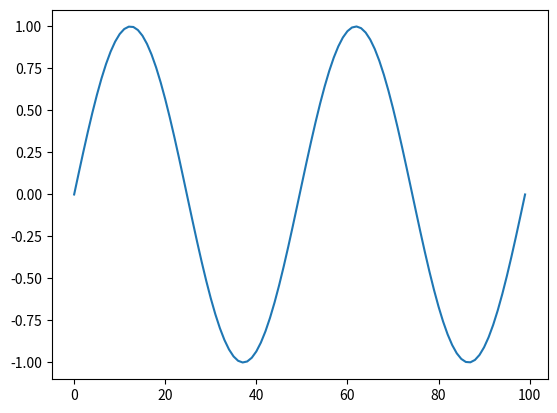

The matplotlib source for this figure: (Note: this script raises an exception after producing the figure.)
import numpy as np
import matplotlib.pyplot as plt
%matplotlib inline

# ndarray is the basic data structure in numpy, let's create one
arr = np.array([1,2,3])
arr

type(arr)

arr.shape
# this is called rank 1 array. Try to avoid such arrays while implementing neural networks, let's discuss later why?

arr_2 = np.array([[1],[2],[3]])

arr_2.shape

arr_3 = np.array([[1,2,3]])
arr_3

arr_3.shape

arr_3.ndim
# since it's a 2D array

arr_3.size
# total no. of elements of shape

arr_3.dtype

np.arange(1, 10, 2)
# same as range, but it also accepts float values

np.arange(0, 10.5, 0.5)

np.linspace(1,20,10)
# arithmetic progression that consist of 10 elements starting from 1, ending with 20

random_int = np.random.randint(low=1, high=20,size=(4,5))

random_int

random = np.random.randn(4,5)
random
# gives numbers from normal distribution

print('Mean:',random.mean()) #should be close to 0
print('std:', random.std()) # should be close to 1

# they mean differ sometimes but not with a huge margin.

zeros = np.zeros(3)
zeros.shape 

zeros

zeros = np.zeros((3,1))
zeros.shape

ones = np.ones((3,5))
ones.shape

ones

# identity matrix
np.eye(5)

np.pi

degrees = np.linspace(0, 4*np.pi, 100)

sin = np.sin(degrees)

plt.plot(sin)

a = np.array(list(range(5)))
b = np.array(list(range(5,10)))

print('a:',a)
print('b:',b)

a+b

a-b

a*b

a/b

#b/a would not give an error it raises a warning 

# mathematical operations are also possible with scalars
a + 10

a - 10

a / 10

a * 10

a % 10

# let's perform mathematical operations on 2D arrays
a = np.array([[1,2,3],[4,5,6],[7,8,9]])
b = np.array([[1,2,3,4],[5,6,7,8],[9,10,11,12]])

print(a)
print(a.shape)

print(b)
print(b.shape)

a+b

c = np.array([[1],[2],[3]])
d = np.array([[1,2,3]])

print(c)
print(c.shape)

print(d)
print(d.shape)

a+c
# vectors are broadcasted if 1 dimension matches
# here np.of rows in a == no. of rows in c  -->  since c is a vector c get's broadcasted

a+d

a

print('Min:',a.min())
print('Min is at index:',a.argmin())
print('Max:',a.max())
print('Max is at index:',a.argmax())
print('Mean:',a.mean())
print('Std:',a.std())
print('Sum of all elements:',a.sum()) # gives total sum
print('Total No.of Elements:',a.size)
print('Sum of Columns:',a.sum(axis=0))
print('Sum of Rows:',a.sum(axis=1))

print(a.shape)
a

print(b.shape)
b

a*b
# * performs element wise mutliplication

np.dot(a,b)
# perfoms matrix multiplication.

# gives a row vector
a.ravel()

a.shape

b.shape

np.hstack((a,b))

b = b.reshape(4,3)

a

c = a

c[0,0] = 10

a
# so we should use copy.

a[0,0] = 1
a

c = a.copy()
c[0,0] = 10
c

a

c = np.empty_like(a)

c
# create a dummy array of same shape of a

